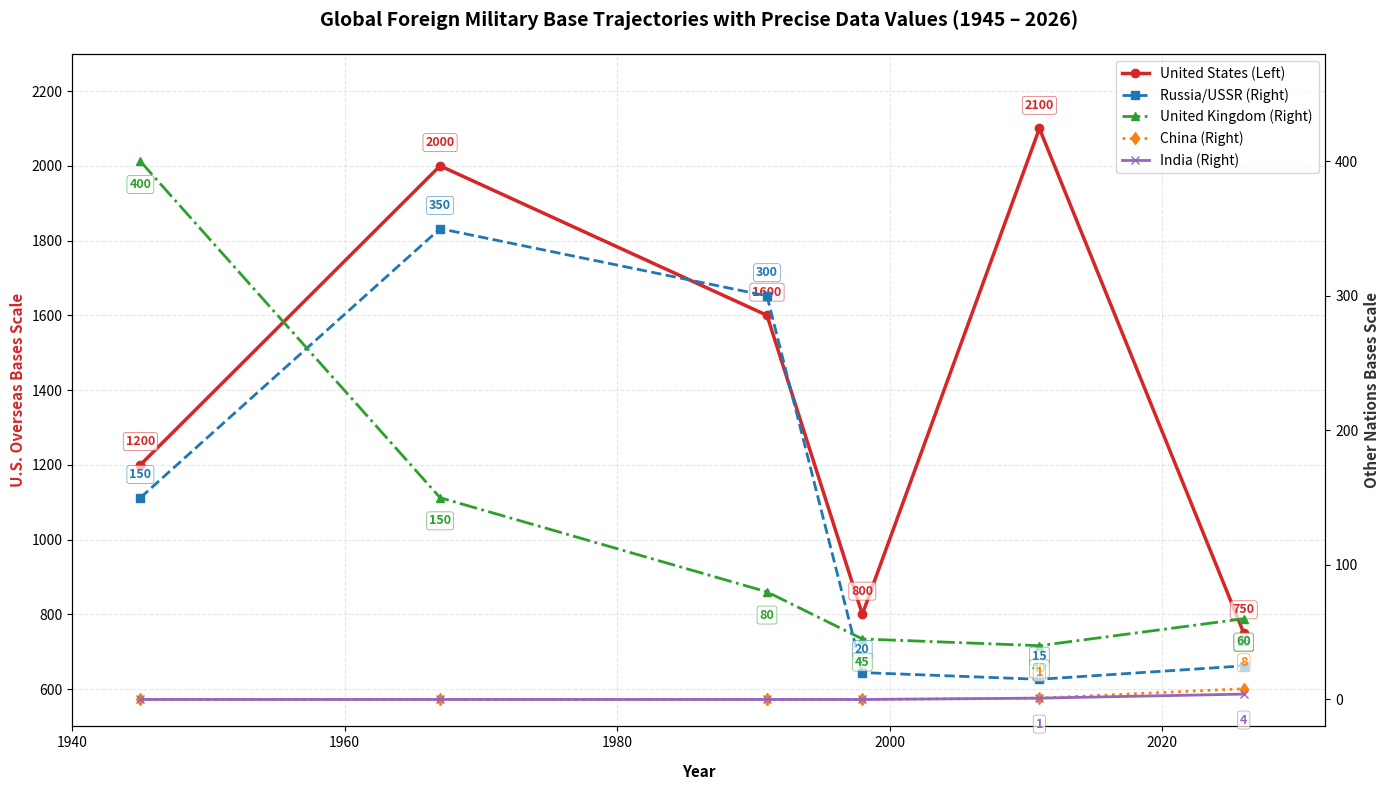

Write Python code to recreate this figure.
import matplotlib.pyplot as plt

# Timeline spanning key geopolitical eras from Post-WWII to 2026
years = [1945, 1967, 1991, 1998, 2011, 2026]

# Historical base estimates based on global defense tracking data
base_counts = {
    'United States': [1200, 2000, 1600, 800, 2100, 750],   # Left Axis
    'Russia/USSR':   [150,  350,  300,  20,   15,   25],   # Right Axis
    'United Kingdom':[400,  150,  80,   45,   40,   60],   # Right Axis
    'China':         [0,    0,    0,    0,    1,    8],    # Right Axis
    'India':         [0,    0,    0,    0,    1,    4]     # Right Axis
}

# Create a figure with dual y-axes due to the massive scale disparity of the U.S.
fig, ax1 = plt.subplots(figsize=(14, 8))
ax2 = ax1.twinx()

# Plot lines and store reference handles
line_us = ax1.plot(years, base_counts['United States'], color='#d62728', linestyle='-', marker='o', linewidth=2.5, label='United States (Left)')
line_ru = ax2.plot(years, base_counts['Russia/USSR'], color='#1f77b4', linestyle='--', marker='s', linewidth=2, label='Russia/USSR (Right)')
line_uk = ax2.plot(years, base_counts['United Kingdom'], color='#2ca02c', linestyle='-.', marker='^', linewidth=2, label='United Kingdom (Right)')
line_ch = ax2.plot(years, base_counts['China'], color='#ff7f0e', linestyle=':', marker='d', linewidth=2, label='China (Right)')
line_in = ax2.plot(years, base_counts['India'], color='#9467bd', linestyle='-', marker='x', linewidth=2, label='India (Right)')

# Helper function to dynamically add labels to each point to avoid overlaps
def annotate_points(ax, x_data, y_data, color, offset_y=10, position='top'):
    for x, y in zip(x_data, y_data):
        # Determine label position relative to data point
        xy_text = (0, offset_y) if position == 'top' else (0, -offset_y)
        va = 'bottom' if position == 'top' else 'top'
        
        ax.annotate(
            f"{y}", 
            (x, y), 
            textcoords="offset points", 
            xytext=xy_text, 
            ha='center', 
            va=va,
            fontsize=9, 
            fontweight='bold', 
            color=color,
            bbox=dict(boxstyle="round,pad=0.2", fc="white", ec=color, alpha=0.7, lw=0.5)
        )

# Annotate each curve using specialized positions to maximize legibility
annotate_points(ax1, years, base_counts['United States'], '#d62728', offset_y=12, position='top')
annotate_points(ax2, years, base_counts['Russia/USSR'], '#1f77b4', offset_y=12, position='top')
annotate_points(ax2, years, base_counts['United Kingdom'], '#2ca02c', offset_y=12, position='bottom')

# Adjusting offsets slightly for overlapping modern Asian postures
annotate_points(ax2, years[-2:], base_counts['China'][-2:], '#ff7f0e', offset_y=14, position='top')
annotate_points(ax2, years[-2:], base_counts['India'][-2:], '#9467bd', offset_y=14, position='bottom')

# Labeling and axis boundaries
ax1.set_xlabel('Year', fontsize=11, fontweight='bold', labelpad=10)
ax1.set_ylabel('U.S. Overseas Bases Scale', color='#d62728', fontsize=11, fontweight='bold')
ax2.set_ylabel('Other Nations Bases Scale', color='#333333', fontsize=11, fontweight='bold')

ax1.set_ylim(500, 2300)
ax2.set_ylim(-20, 480)
plt.xlim(1940, 2032)

# Merge legends from both axes into a single box
lines = line_us + line_ru + line_uk + line_ch + line_in
labels = [l.get_label() for l in lines]
ax1.legend(lines, labels, loc='upper right', frameon=True, facecolor='white', edgecolor='#cccccc')

# Visual styling
plt.title('Global Foreign Military Base Trajectories with Precise Data Values (1945 – 2026)', fontsize=14, fontweight='bold', pad=20)
ax1.grid(True, linestyle='--', alpha=0.3)

plt.tight_layout()
plt.show()
